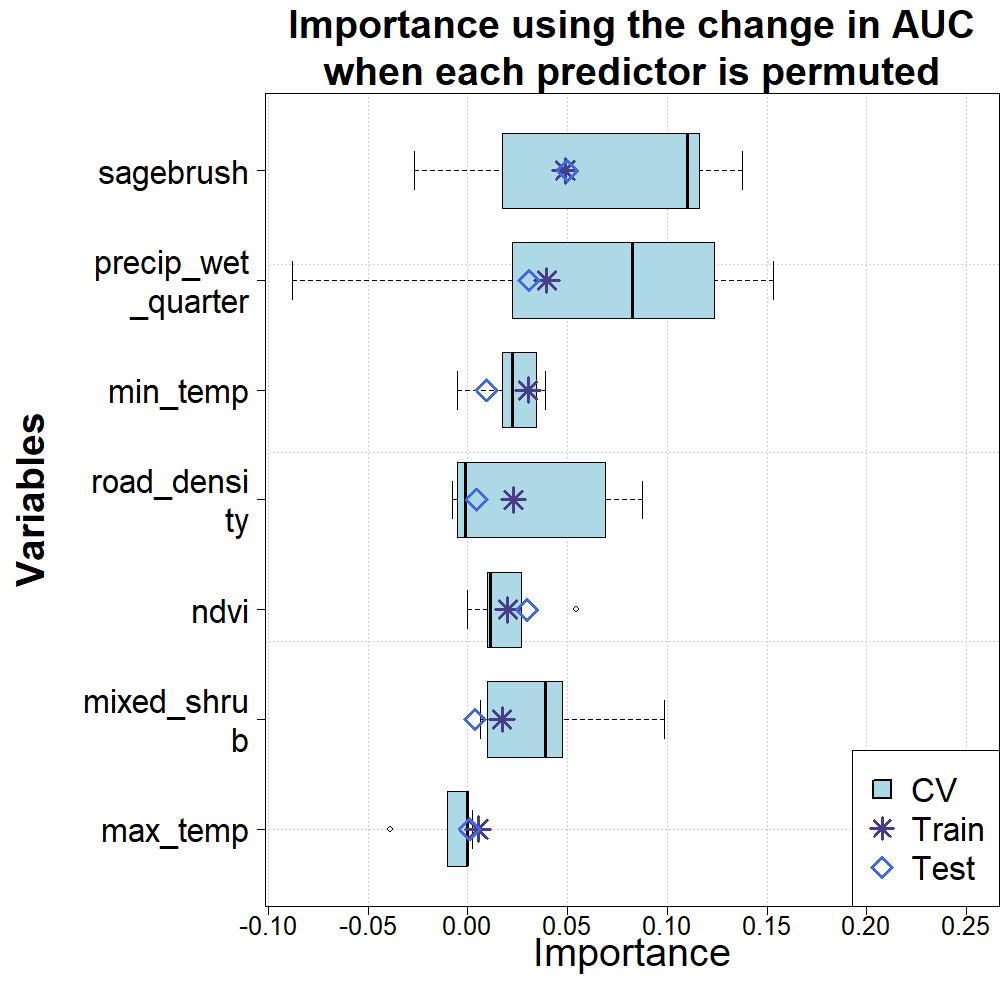

Values plotted in this chart, from the file beside it:
predictor, train, test, 1, 2, 3, 4, 5
max_temp, 0.00522, 0.0009, -0.01, 0.0025, -0.03866, 0, 0
min_temp, 0.03012, 0.0095, 0.0175, -0.005, 0.03868, 0.03438, 0.0225
mixed_shrub, 0.01714, 0.00358, 0.0475, 0.00626, 0.09866, 0.03908, 0.01
ndvi, 0.02008, 0.02978, 0.01124, 0, 0.02668, 0.05468, 0.01
precip_wet_quarter, 0.03962, 0.03068, 0.0225, 0.08252, -0.088, 0.1531, 0.1238
road_density, 0.02284, 0.00454, -0.0075, -0.00126, -0.00532, 0.06878, 0.0875
sagebrush, 0.04878, 0.04992, 0.1163, 0.11, 0.01734, -0.02654, 0.1375
